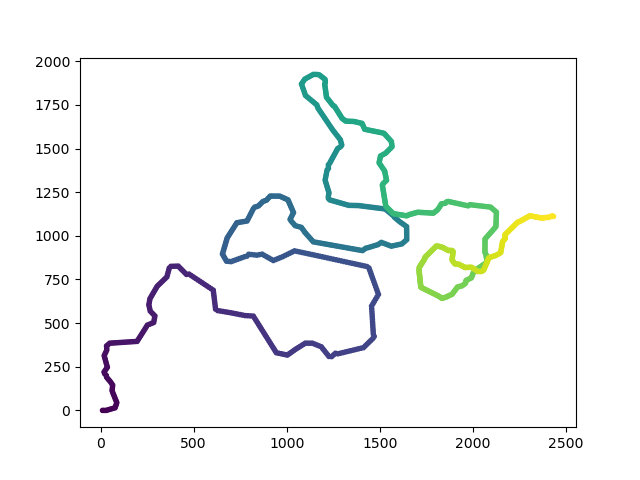

The table this chart was drawn from, first rows:
x; y; v; theta; t
9.846; 0; 9.846; 0; 0
19.5; 0; 9.656; 0; 1
29.59; 0; 10.08; 0; 2
38.73; 2.873; 9.588; 0.3044; 3
48.29; 5.875; 10.02; 0.3044; 4
57.79; 8.86; 9.96; 0.3044; 5
67.4; 11.88; 10.07; 0.3044; 6
77.12; 14.93; 10.19; 0.3044; 7
80.19; 24.53; 10.08; 1.261; 8
83.33; 34.37; 10.33; 1.261; 9
86.5; 44.27; 10.39; 1.261; 10
82.88; 53.92; 10.3; 1.929; 11
79.42; 63.17; 9.883; 1.929; 12
75.88; 72.63; 10.09; 1.929; 13
72.3; 82.19; 10.21; 1.929; 14
68.68; 91.84; 10.3; 1.929; 15
64.92; 101.9; 10.73; 1.929; 16
61.11; 112.1; 10.87; 1.929; 17
62.1; 122.7; 10.73; 1.478; 18
63.14; 133.9; 11.24; 1.478; 19
64.16; 144.9; 11.02; 1.478; 20
58.29; 154.3; 11.06; 2.13; 21
52.46; 163.6; 10.99; 2.13; 22
45.89; 171.8; 10.51; 2.245; 23
39.07; 180.3; 10.93; 2.245; 24
31.94; 189.3; 11.41; 2.245; 25
29.81; 200.7; 11.6; 1.756; 26
21.79; 209.3; 11.78; 2.32; 27
17.79; 219.8; 11.25; 1.934; 28
23.99; 229.2; 11.25; 0.9872; 29
29.9; 238.1; 10.72; 0.9872; 30
35.7; 246.9; 10.53; 0.9872; 31
32.96; 257.6; 11.01; 1.823; 32
30.12; 268.6; 11.38; 1.823; 33
27.19; 280; 11.78; 1.823; 34
24.33; 291.1; 11.49; 1.823; 35
21.52; 302; 11.26; 1.823; 36
18.6; 313.4; 11.71; 1.823; 37
23.37; 324.5; 12.07; 1.165; 38
27.99; 335.2; 11.7; 1.165; 39
32.7; 346.2; 11.92; 1.165; 40
32.08; 358; 11.89; 1.623; 41
31.48; 369.4; 11.44; 1.623; 42
40.19; 377.4; 11.8; 0.7402; 43
48.56; 385; 11.33; 0.7402; 44
59.53; 385.8; 11; 0.06949; 45
70.21; 386.6; 10.71; 0.06949; 46
80.45; 387.3; 10.26; 0.06949; 47
91.08; 388; 10.66; 0.06949; 48
101.6; 388.7; 10.52; 0.06949; 49
112.3; 389.5; 10.73; 0.06949; 50
123.3; 390.3; 11.07; 0.06949; 51
134.9; 391.1; 11.57; 0.06949; 52
146.9; 391.9; 12.11; 0.06949; 53
159; 392.7; 12.13; 0.06949; 54
171.2; 393.6; 12.19; 0.06949; 55
183.6; 394.4; 12.4; 0.06949; 56
195.6; 395.3; 12.01; 0.06949; 57
201.7; 405.7; 12.07; 1.035; 58
207.7; 415.8; 11.74; 1.035; 59
... 940 more rows
